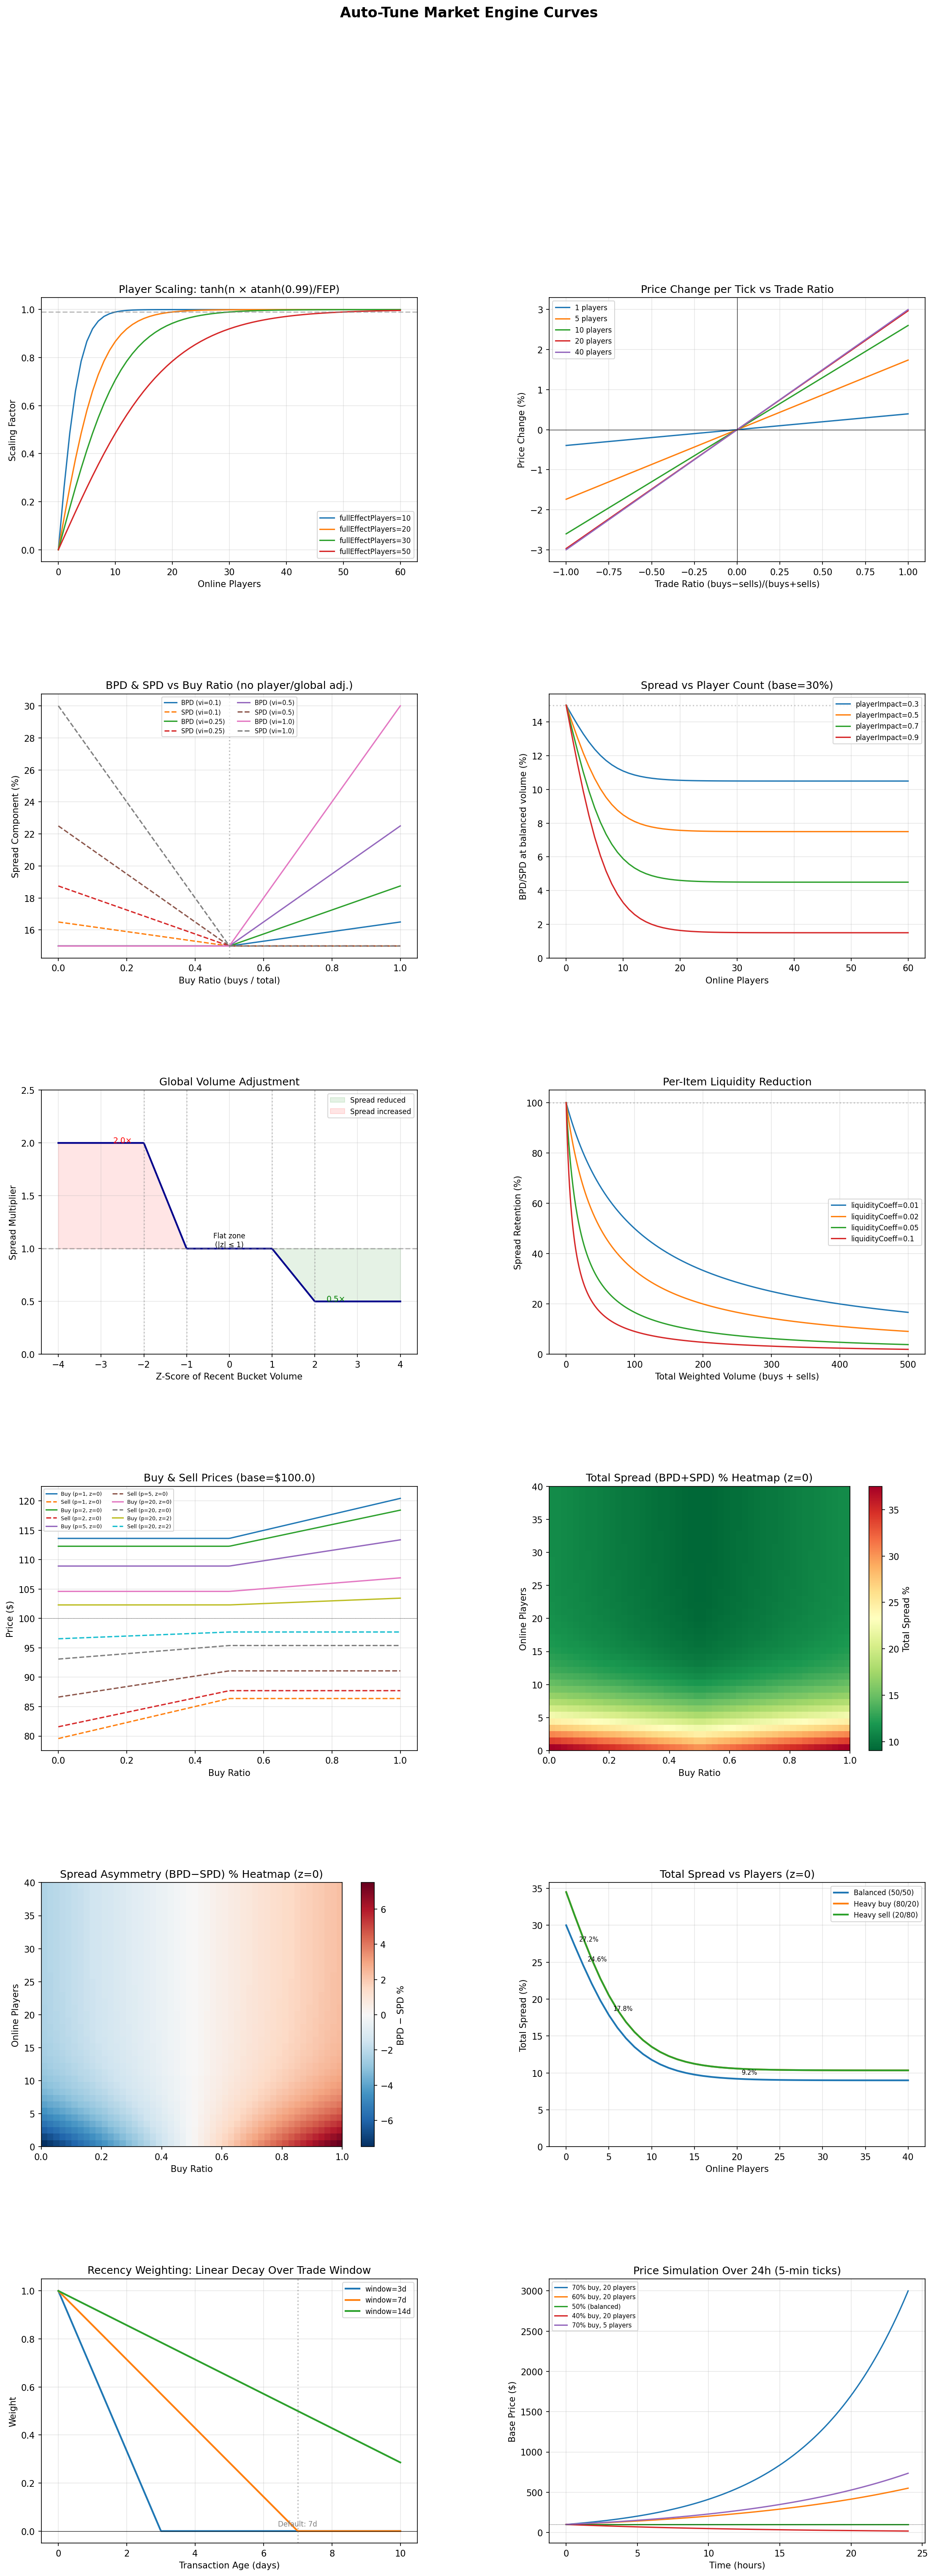

Reproduce this figure in Python.
"""
Auto-Tune Market Engine Visualization

Plots the curves and relationships between all market engine metrics:
1.  Player scaling curve (tanh with derived coefficient)
2.  Trade ratio vs price change
3.  BPD/SPD vs buy/sell ratio (volume imbalance)
4.  Player count effect on spread
5.  Global volume multiplier (z-score based)
6.  Per-item liquidity reduction curve
7.  Combined buy/sell prices vs buy ratio
8.  Total spread heatmap
9.  Spread asymmetry heatmap
10. Spread at key player counts
11. Recency weighting decay (trade window)
12. Price simulation over time
"""

import numpy as np
import matplotlib.pyplot as plt
from matplotlib.gridspec import GridSpec

# Default configuration values (must match config.yml)
BASE_SPREAD = 0.30
VOLUME_IMPACT = 0.5
PLAYER_IMPACT = 0.7
FULL_EFFECT_PLAYERS = 20
MAX_PRICE_CHANGE_PERCENT = 3.0
LIQUIDITY_COEFF = 0.05
TRADE_WINDOW_DAYS = 7
ATANH_099 = np.arctanh(0.99)  # ~2.6467


def player_scaling(online_count, full_effect_players=FULL_EFFECT_PLAYERS):
    """Calculate player scaling using tanh with derived coefficient."""
    if online_count == 0:
        return 0.0
    coefficient = ATANH_099 / full_effect_players
    return np.tanh(online_count * coefficient)


def player_scaling_vec(online_counts, full_effect_players=FULL_EFFECT_PLAYERS):
    """Vectorized player scaling."""
    coefficient = ATANH_099 / full_effect_players
    result = np.tanh(online_counts * coefficient)
    result[online_counts == 0] = 0.0
    return result


def global_volume_multiplier(z):
    """
    Calculate spread multiplier from z-score of recent bucket volume.

    |z| <= 1: multiplier = 1.0
    z = +2: multiplier = 0.5 (half spread)
    z = -2: multiplier = 2.0 (double spread)
    Linear interpolation between 1-2 SD, capped beyond 2 SD.
    """
    z = np.asarray(z, dtype=float)
    result = np.ones_like(z)

    high_mask = z > 1.0
    t_high = np.clip(z[high_mask] - 1.0, 0.0, 1.0)
    result[high_mask] = 1.0 - 0.5 * t_high

    low_mask = z < -1.0
    t_low = np.clip(-z[low_mask] - 1.0, 0.0, 1.0)
    result[low_mask] = 1.0 + t_low

    return result


def liquidity_reduction(total_weighted_volume, liquidity_coeff=LIQUIDITY_COEFF):
    """Per-item liquidity reduction: tighter spreads for heavily traded items."""
    return 1.0 / (1.0 + total_weighted_volume * liquidity_coeff)


def calculate_spread(buy_ratio, online_count, z_score,
                     base_spread=BASE_SPREAD, volume_impact=VOLUME_IMPACT,
                     player_impact=PLAYER_IMPACT,
                     full_effect_players=FULL_EFFECT_PLAYERS,
                     total_weighted_volume=0.0,
                     liquidity_coeff=LIQUIDITY_COEFF):
    """
    Calculate BPD and SPD given trade parameters.

    Returns (bpd, spd) tuple.
    """
    half_spread = base_spread / 2.0

    imbalance = (buy_ratio - 0.5) * 2.0

    bpd = half_spread + max(0, imbalance) * half_spread * volume_impact
    spd = half_spread + max(0, -imbalance) * half_spread * volume_impact

    liq = liquidity_reduction(total_weighted_volume, liquidity_coeff)
    bpd *= liq
    spd *= liq

    ps = player_scaling(online_count, full_effect_players)
    player_factor = 1.0 - player_impact * ps
    bpd *= player_factor
    spd *= player_factor

    gvm = global_volume_multiplier(np.array([z_score]))[0]
    bpd *= gvm
    spd *= gvm

    return bpd, spd


def recency_weight(age_days, window_days=TRADE_WINDOW_DAYS):
    """Linear recency weighting: weight = max(0, 1 - age/window)."""
    return np.maximum(0.0, 1.0 - age_days / window_days)


def simulate_price(n_ticks, initial_price, buy_probability, online_players,
                   max_change=MAX_PRICE_CHANGE_PERCENT,
                   full_effect=FULL_EFFECT_PLAYERS):
    """Simulate price evolution over multiple ticks given constant buy probability."""
    prices = [initial_price]
    ps = player_scaling(online_players, full_effect)
    for _ in range(n_ticks):
        trade_ratio = (buy_probability - 0.5) * 2.0
        change_pct = trade_ratio * ps * (max_change / 100.0)
        new_price = prices[-1] * (1 + change_pct)
        prices.append(max(0.01, new_price))
    return np.array(prices)


def main():
    fig = plt.figure(figsize=(18, 46))
    fig.suptitle("Auto-Tune Market Engine Curves", fontsize=16, fontweight="bold")
    gs = GridSpec(6, 2, figure=fig, hspace=0.5, wspace=0.35)

    # --- 1. Player Scaling Curve ---
    ax1 = fig.add_subplot(gs[0, 0])
    players = np.arange(0, 61)
    for fep in [10, 20, 30, 50]:
        scaling = player_scaling_vec(players.astype(float), fep)
        ax1.plot(players, scaling, label=f"fullEffectPlayers={fep}")
    ax1.set_xlabel("Online Players")
    ax1.set_ylabel("Scaling Factor")
    ax1.set_title("Player Scaling: tanh(n × atanh(0.99)/FEP)")
    ax1.legend(fontsize=8)
    ax1.grid(True, alpha=0.3)
    ax1.set_ylim(-0.05, 1.05)
    ax1.axhline(y=0.99, color="gray", linestyle="--", alpha=0.5, label="99%")

    # --- 2. Trade Ratio → Price Change ---
    ax2 = fig.add_subplot(gs[0, 1])
    trade_ratios = np.linspace(-1, 1, 200)
    for n_players in [1, 5, 10, 20, 40]:
        ps = player_scaling(n_players)
        price_change = trade_ratios * ps * (MAX_PRICE_CHANGE_PERCENT / 100.0) * 100
        ax2.plot(trade_ratios, price_change, label=f"{n_players} players")
    ax2.set_xlabel("Trade Ratio (buys−sells)/(buys+sells)")
    ax2.set_ylabel("Price Change (%)")
    ax2.set_title("Price Change per Tick vs Trade Ratio")
    ax2.legend(fontsize=8)
    ax2.grid(True, alpha=0.3)
    ax2.axhline(y=0, color="black", linewidth=0.5)
    ax2.axvline(x=0, color="black", linewidth=0.5)

    # --- 3. BPD/SPD vs Buy Ratio (Volume Imbalance) ---
    ax3 = fig.add_subplot(gs[1, 0])
    buy_ratios = np.linspace(0, 1, 200)
    half = BASE_SPREAD / 2.0

    for vi in [0.1, 0.25, 0.5, 1.0]:
        imbalance = (buy_ratios - 0.5) * 2.0
        bpd_vals = half + np.maximum(0, imbalance) * half * vi
        spd_vals = half + np.maximum(0, -imbalance) * half * vi

        ax3.plot(buy_ratios, bpd_vals * 100, label=f"BPD (vi={vi})", linestyle="-")
        ax3.plot(buy_ratios, spd_vals * 100, label=f"SPD (vi={vi})", linestyle="--")

    ax3.set_xlabel("Buy Ratio (buys / total)")
    ax3.set_ylabel("Spread Component (%)")
    ax3.set_title("BPD & SPD vs Buy Ratio (no player/global adj.)")
    ax3.legend(fontsize=7, ncol=2)
    ax3.grid(True, alpha=0.3)
    ax3.axvline(x=0.5, color="gray", linestyle=":", alpha=0.5)

    # --- 4. Player Count Effect on Spread ---
    ax4 = fig.add_subplot(gs[1, 1])
    players_range = np.arange(0, 61).astype(float)

    for pi_val in [0.3, 0.5, 0.7, 0.9]:
        ps_vals = player_scaling_vec(players_range)
        reduction = 1.0 - pi_val * ps_vals
        bpd_base = (BASE_SPREAD / 2.0) * reduction * 100
        ax4.plot(players_range, bpd_base, label=f"playerImpact={pi_val}")

    ax4.set_xlabel("Online Players")
    ax4.set_ylabel("BPD/SPD at balanced volume (%)")
    ax4.set_title("Spread vs Player Count (base=30%)")
    ax4.legend(fontsize=8)
    ax4.grid(True, alpha=0.3)
    ax4.set_ylim(bottom=0)
    ax4.axhline(y=(BASE_SPREAD / 2.0) * 100, color="gray", linestyle=":", alpha=0.4,
                label="Base half-spread")

    # --- 5. Global Volume Multiplier ---
    ax5 = fig.add_subplot(gs[2, 0])
    z_scores = np.linspace(-4, 4, 400)
    multiplier = global_volume_multiplier(z_scores)

    ax5.plot(z_scores, multiplier, color="darkblue", linewidth=2)
    ax5.fill_between(z_scores, multiplier, 1.0, alpha=0.1,
                     where=multiplier < 1.0, color="green", label="Spread reduced")
    ax5.fill_between(z_scores, multiplier, 1.0, alpha=0.1,
                     where=multiplier > 1.0, color="red", label="Spread increased")

    ax5.axhline(y=1.0, color="gray", linestyle="--", alpha=0.5)
    ax5.axvline(x=-1, color="gray", linestyle=":", alpha=0.4)
    ax5.axvline(x=1, color="gray", linestyle=":", alpha=0.4)
    ax5.axvline(x=-2, color="gray", linestyle=":", alpha=0.4)
    ax5.axvline(x=2, color="gray", linestyle=":", alpha=0.4)

    ax5.annotate("Flat zone\n(|z| ≤ 1)", xy=(0, 1.0), ha="center", va="bottom", fontsize=8)
    ax5.annotate("0.5×", xy=(2.5, 0.5), ha="center", fontsize=9, color="green")
    ax5.annotate("2.0×", xy=(-2.5, 2.0), ha="center", fontsize=9, color="red")

    ax5.set_xlabel("Z-Score of Recent Bucket Volume")
    ax5.set_ylabel("Spread Multiplier")
    ax5.set_title("Global Volume Adjustment")
    ax5.legend(fontsize=8)
    ax5.grid(True, alpha=0.3)
    ax5.set_ylim(0, 2.5)

    # --- 6. Per-Item Liquidity Reduction ---
    ax6 = fig.add_subplot(gs[2, 1])
    volumes = np.linspace(0, 500, 500)

    for lc in [0.01, 0.02, 0.05, 0.1]:
        reduction = liquidity_reduction(volumes, lc)
        ax6.plot(volumes, reduction * 100, label=f"liquidityCoeff={lc}")

    ax6.set_xlabel("Total Weighted Volume (buys + sells)")
    ax6.set_ylabel("Spread Retention (%)")
    ax6.set_title("Per-Item Liquidity Reduction")
    ax6.legend(fontsize=8)
    ax6.grid(True, alpha=0.3)
    ax6.set_ylim(0, 105)
    ax6.axhline(y=100, color="gray", linestyle=":", alpha=0.4)

    # --- 7. Combined: Buy/Sell Price vs Buy Ratio ---
    ax7 = fig.add_subplot(gs[3, 0])
    base_price = 100.0
    buy_ratios_full = np.linspace(0, 1, 200)

    for n_players, z in [(1, 0), (2, 0), (5, 0), (20, 0), (20, 2)]:
        buy_prices = []
        sell_prices = []
        for br in buy_ratios_full:
            bpd, spd = calculate_spread(br, n_players, z)
            buy_prices.append(base_price * (1 + bpd))
            sell_prices.append(base_price * (1 - spd))

        label = f"p={n_players}, z={z}"
        ax7.plot(buy_ratios_full, buy_prices, label=f"Buy ({label})", linestyle="-")
        ax7.plot(buy_ratios_full, sell_prices, label=f"Sell ({label})", linestyle="--")

    ax7.axhline(y=base_price, color="black", linewidth=0.5, linestyle=":")
    ax7.set_xlabel("Buy Ratio")
    ax7.set_ylabel("Price ($)")
    ax7.set_title(f"Buy & Sell Prices (base=${base_price})")
    ax7.legend(fontsize=6, ncol=2)
    ax7.grid(True, alpha=0.3)

    # --- 8. Total Spread (BPD + SPD) Heatmap ---
    ax8 = fig.add_subplot(gs[3, 1])
    buy_ratios_heat = np.linspace(0, 1, 50)
    players_heat = np.arange(0, 41)
    total_spread = np.zeros((len(players_heat), len(buy_ratios_heat)))

    for i, p in enumerate(players_heat):
        for j, br in enumerate(buy_ratios_heat):
            bpd, spd = calculate_spread(br, p, 0)
            total_spread[i, j] = (bpd + spd) * 100

    im = ax8.imshow(total_spread, aspect="auto", origin="lower",
                    extent=[0, 1, 0, 40], cmap="RdYlGn_r")
    ax8.set_xlabel("Buy Ratio")
    ax8.set_ylabel("Online Players")
    ax8.set_title("Total Spread (BPD+SPD) % Heatmap (z=0)")
    plt.colorbar(im, ax=ax8, label="Total Spread %")

    # --- 9. Spread Asymmetry (BPD - SPD) ---
    ax9 = fig.add_subplot(gs[4, 0])
    asymmetry = np.zeros((len(players_heat), len(buy_ratios_heat)))

    for i, p in enumerate(players_heat):
        for j, br in enumerate(buy_ratios_heat):
            bpd, spd = calculate_spread(br, p, 0)
            asymmetry[i, j] = (bpd - spd) * 100

    im2 = ax9.imshow(asymmetry, aspect="auto", origin="lower",
                     extent=[0, 1, 0, 40], cmap="RdBu_r",
                     vmin=-np.max(np.abs(asymmetry)),
                     vmax=np.max(np.abs(asymmetry)))
    ax9.set_xlabel("Buy Ratio")
    ax9.set_ylabel("Online Players")
    ax9.set_title("Spread Asymmetry (BPD−SPD) % Heatmap (z=0)")
    plt.colorbar(im2, ax=ax9, label="BPD − SPD %")

    # --- 10. Spread at Key Player Counts ---
    ax10 = fig.add_subplot(gs[4, 1])
    player_counts = np.arange(0, 41)
    for label_name, br in [("Balanced (50/50)", 0.5), ("Heavy buy (80/20)", 0.8),
                           ("Heavy sell (20/80)", 0.2)]:
        total_spreads = []
        for p in player_counts:
            bpd, spd = calculate_spread(br, p, 0)
            total_spreads.append((bpd + spd) * 100)
        ax10.plot(player_counts, total_spreads, label=label_name, linewidth=2)

    ax10.set_xlabel("Online Players")
    ax10.set_ylabel("Total Spread (%)")
    ax10.set_title("Total Spread vs Players (z=0)")
    ax10.legend(fontsize=8)
    ax10.grid(True, alpha=0.3)
    ax10.set_ylim(bottom=0)

    # Annotate key points
    for p in [1, 2, 5, 20]:
        bpd, spd = calculate_spread(0.5, p, 0)
        total = (bpd + spd) * 100
        ax10.annotate(f"{total:.1f}%", xy=(p, total),
                      textcoords="offset points", xytext=(5, 5), fontsize=7)

    # --- 11. Recency Weighting Decay ---
    ax11 = fig.add_subplot(gs[5, 0])
    age_days = np.linspace(0, 10, 500)

    for window in [3, 7, 14]:
        weights = recency_weight(age_days, window)
        ax11.plot(age_days, weights, label=f"window={window}d", linewidth=2)

    ax11.set_xlabel("Transaction Age (days)")
    ax11.set_ylabel("Weight")
    ax11.set_title("Recency Weighting: Linear Decay Over Trade Window")
    ax11.legend(fontsize=8)
    ax11.grid(True, alpha=0.3)
    ax11.set_ylim(-0.05, 1.05)
    ax11.axhline(y=0, color="black", linewidth=0.5)
    ax11.axvline(x=TRADE_WINDOW_DAYS, color="gray", linestyle=":", alpha=0.5,
                 label=f"Default window ({TRADE_WINDOW_DAYS}d)")
    ax11.annotate(f"Default: {TRADE_WINDOW_DAYS}d", xy=(TRADE_WINDOW_DAYS, 0.02),
                  ha="center", fontsize=8, color="gray")

    # --- 12. Price Simulation Over Time ---
    ax12 = fig.add_subplot(gs[5, 1])
    n_ticks = 288  # 24h at 5-min intervals

    scenarios = [
        ("70% buy, 20 players", 0.70, 20),
        ("60% buy, 20 players", 0.60, 20),
        ("50% (balanced)", 0.50, 20),
        ("40% buy, 20 players", 0.40, 20),
        ("70% buy, 5 players", 0.70, 5),
    ]

    for label_name, buy_prob, n_p in scenarios:
        prices = simulate_price(n_ticks, 100.0, buy_prob, n_p)
        hours = np.arange(len(prices)) * 5 / 60
        ax12.plot(hours, prices, label=label_name, linewidth=1.5)

    ax12.set_xlabel("Time (hours)")
    ax12.set_ylabel("Base Price ($)")
    ax12.set_title("Price Simulation Over 24h (5-min ticks)")
    ax12.legend(fontsize=7)
    ax12.grid(True, alpha=0.3)
    ax12.axhline(y=100, color="black", linewidth=0.5, linestyle=":")

    plt.savefig("scripts/market_curves.png", dpi=150, bbox_inches="tight")
    plt.show()
    print("Saved to scripts/market_curves.png")


if __name__ == "__main__":
    main()
